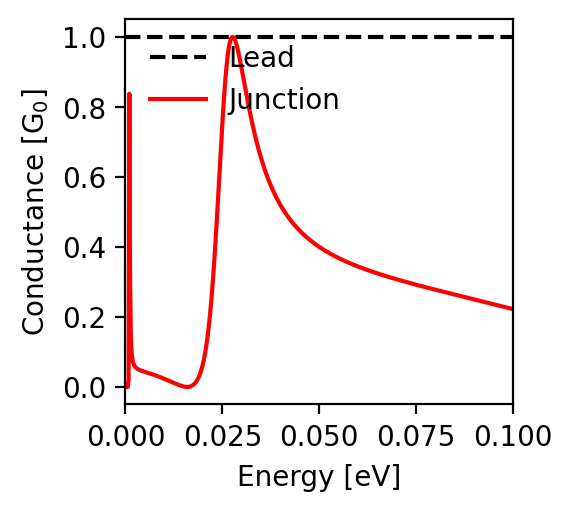

The data file committed next to this chart (first rows):
energy; conductance
-0.1; 0.222
-0.0998; 0.223
-0.0996; 0.224
-0.0994; 0.224
-0.0992; 0.225
-0.099; 0.225
-0.0988; 0.226
-0.0986; 0.226
-0.0984; 0.227
-0.0982; 0.227
-0.098; 0.228
-0.0978; 0.229
-0.0976; 0.229
-0.0974; 0.23
-0.0972; 0.23
-0.097; 0.231
-0.0968; 0.231
-0.0966; 0.232
-0.0964; 0.233
-0.0962; 0.233
-0.096; 0.234
-0.0958; 0.234
-0.0956; 0.235
-0.0954; 0.235
-0.0952; 0.236
-0.095; 0.236
-0.0948; 0.237
-0.0946; 0.237
-0.0944; 0.238
-0.0942; 0.239
-0.094; 0.239
-0.0938; 0.24
-0.0936; 0.24
-0.0934; 0.241
-0.0932; 0.241
-0.093; 0.242
-0.0928; 0.242
-0.0926; 0.243
-0.0924; 0.244
-0.0922; 0.244
-0.092; 0.245
-0.0918; 0.245
-0.0916; 0.246
-0.0914; 0.246
-0.0912; 0.247
-0.091; 0.247
-0.0908; 0.248
-0.0906; 0.248
-0.0904; 0.249
-0.0902; 0.25
-0.09; 0.25
-0.0898; 0.251
-0.0896; 0.251
-0.0894; 0.252
-0.0892; 0.252
-0.089; 0.253
-0.0888; 0.253
-0.0886; 0.254
-0.0884; 0.255
-0.0882; 0.255
... 941 more rows
